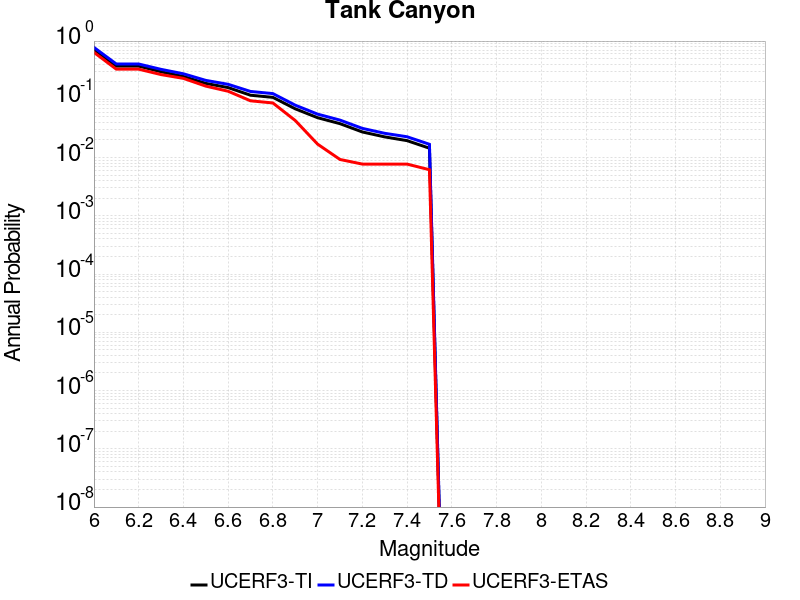

The data file committed next to this chart (first rows):
Magnitude, UCERF3-TI Prob, UCERF3-TD Prob, UCERF3-ETAS Prob
6.0, 0.7163, 0.7771, 0.6399
6.1, 0.3714, 0.4038, 0.3292
6.2, 0.3714, 0.4038, 0.3292
6.3, 0.2972, 0.3267, 0.2658
6.4, 0.2469, 0.2743, 0.2287
6.5, 0.1876, 0.2113, 0.1685
6.6, 0.1589, 0.1809, 0.1376
6.7, 0.1176, 0.1364, 0.09428
6.8, 0.108, 0.1253, 0.08655
6.9, 0.06874, 0.07932, 0.04328
7.0, 0.04833, 0.05564, 0.017
7.1, 0.0382, 0.04397, 0.009274
7.2, 0.02751, 0.03169, 0.007728
7.3, 0.02264, 0.02608, 0.007728
7.4, 0.01952, 0.02275, 0.007728
7.5, 0.01447, 0.01691, 0.006182
